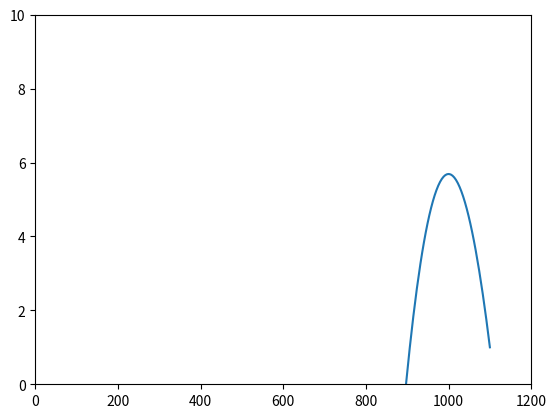

Here is the Python script that generated this plot:
import math
import numpy as np
import matplotlib.pyplot as plt

rho = 1000.0

x0 = 1100.0
y0 = 1.0

x = np.linspace(1, 1100, 256, endpoint=True)
y = rho*np.log(x/x0)-x+x0+y0

plt.xlim(0, 1200)
plt.ylim(0, 10)
plt.plot(x,y)

plt.show()
